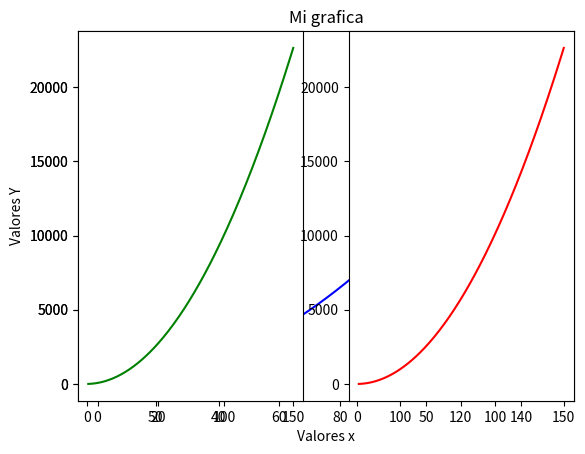

This chart was generated by the following Python code:
import pandas as pd
import numpy as np
import matplotlib.pyplot as plt
import seaborn as sns


x = np.linspace(1,150,200)
y = x + x**2

#print(x)
#print(y)

plt.plot(x,y, 'blue')
plt.title("Mi grafica")
plt.xlabel("Valores x")
plt.ylabel("Valores Y")

plt.show()


#Subplots

plt.subplot(1, 2, 1)
plt.plot(x, y, 'g')
plt.subplot(1, 2, 2)
plt.plot(x, y, 'red')
plt.show()

